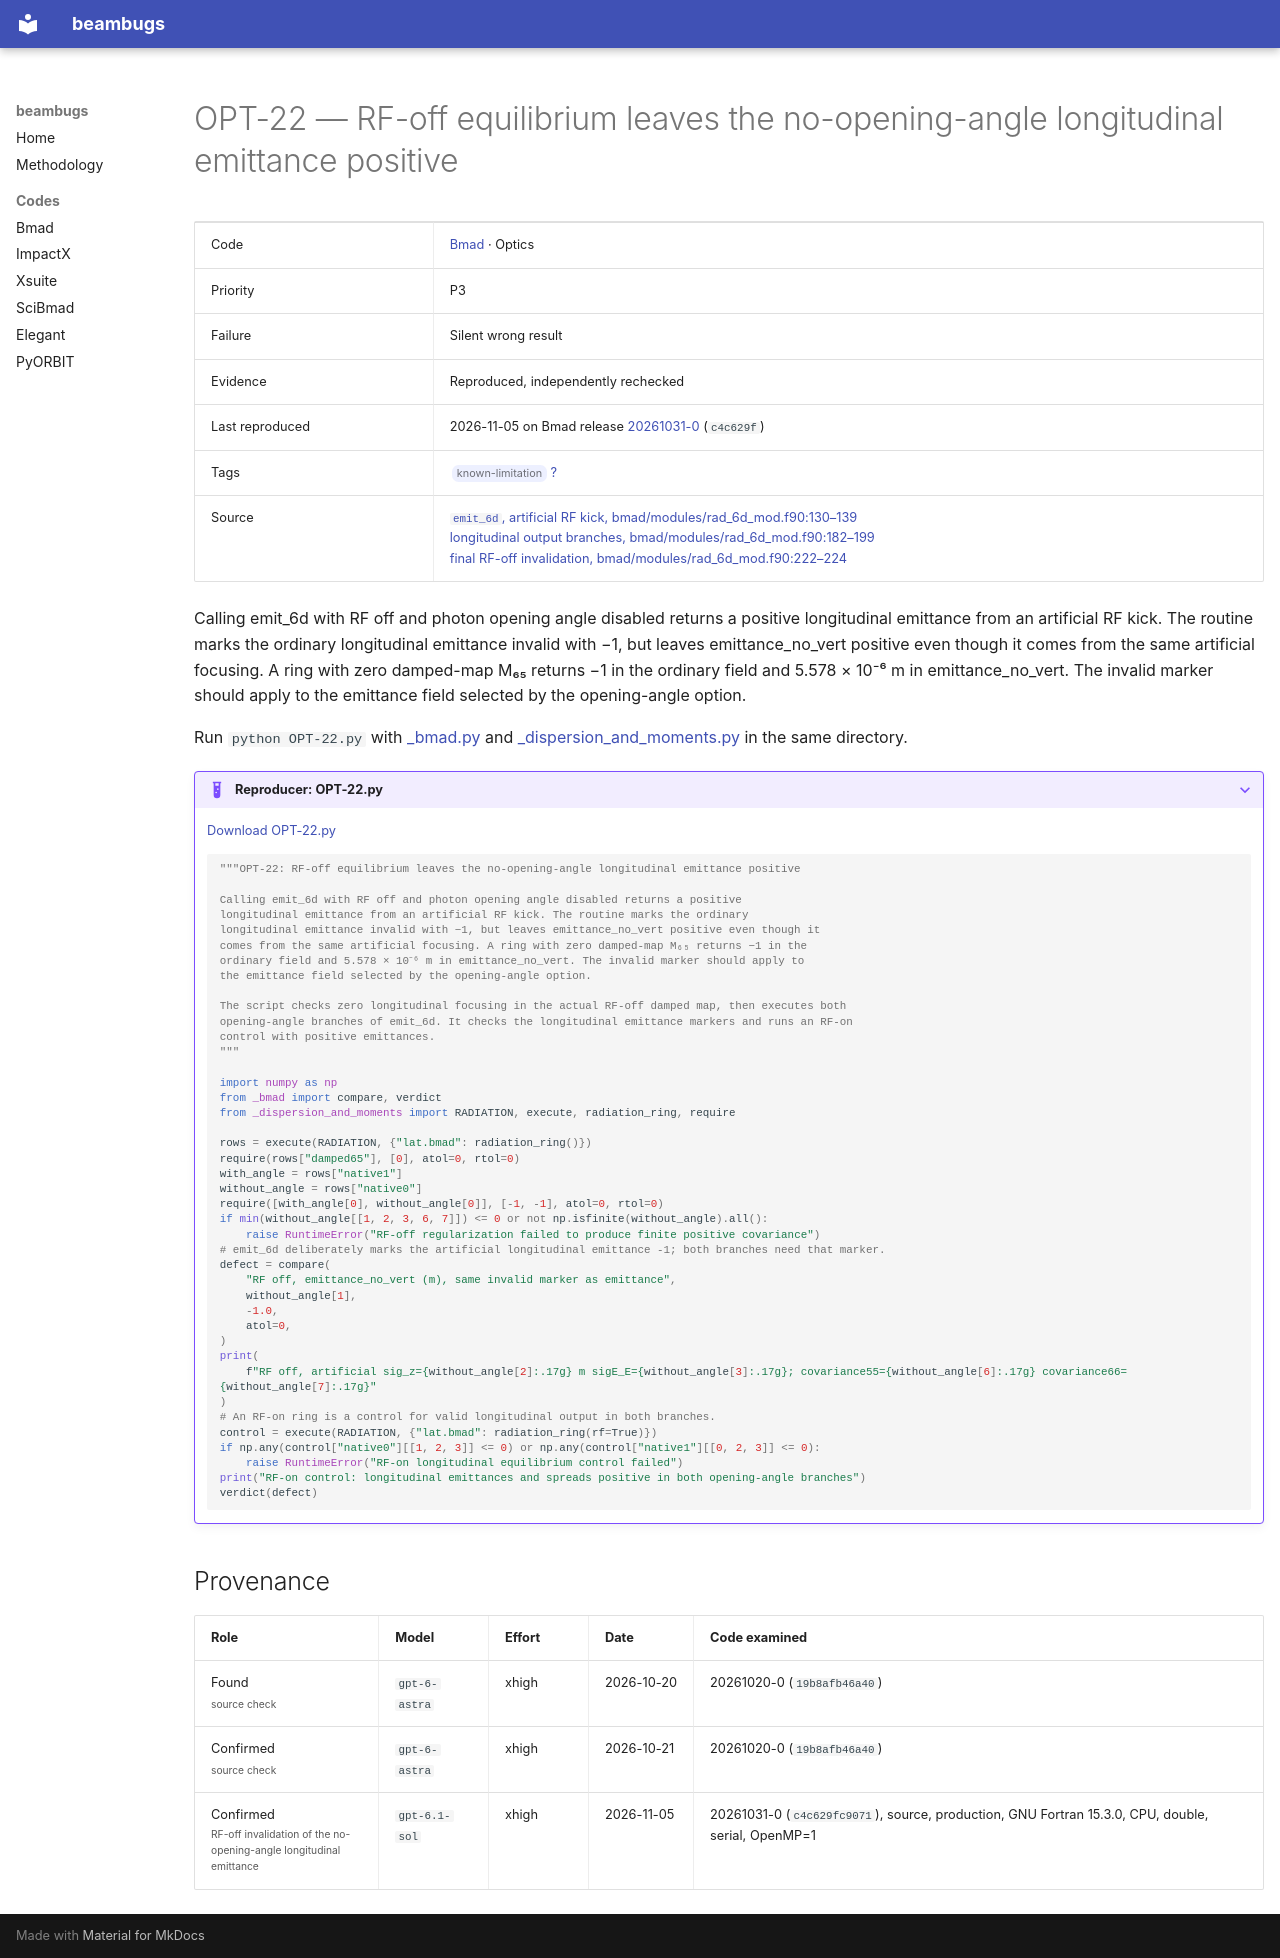

repository: nikitakuklev/beambugs · page: bmad/OPT-22/index.html · generator: mkdocs

---
title: "OPT-22: RF-off equilibrium leaves the no-opening-angle longitudinal emittance positive"
hide:
  - toc
---

# OPT-22 — RF-off equilibrium leaves the no-opening-angle longitudinal emittance positive

| | |
|---|---|
| Code | [Bmad](../index.md) · Optics |
| Priority | P3 |
| Failure | Silent wrong result |
| Evidence | Reproduced, independently rechecked |
| Last reproduced | 2026-11-05 on Bmad release [20261031-0](https://github.com/bmad-sim/bmad-ecosystem/tree/20261031-0) (`c4c629f`) |
| Tags | <span class="bb-tag">known-limitation</span> [?](../../methodology.md#tags) |
| Source | [`emit_6d`, artificial RF kick, bmad/modules/rad_6d_mod.f90:130–139](https://github.com/bmad-sim/bmad-ecosystem/blob/c4c629fc9071d3a56cb1ba5bc714baba65e9c5d3/bmad/modules/rad_6d_mod.f90#L130-L139)<br>[longitudinal output branches, bmad/modules/rad_6d_mod.f90:182–199](https://github.com/bmad-sim/bmad-ecosystem/blob/c4c629fc9071d3a56cb1ba5bc714baba65e9c5d3/bmad/modules/rad_6d_mod.f90#L182-L199)<br>[final RF-off invalidation, bmad/modules/rad_6d_mod.f90:222–224](https://github.com/bmad-sim/bmad-ecosystem/blob/c4c629fc9071d3a56cb1ba5bc714baba65e9c5d3/bmad/modules/rad_6d_mod.f90#L222-L224) |

Calling emit_6d with RF off and photon opening angle disabled returns a positive longitudinal emittance from an artificial RF kick. The routine marks the ordinary longitudinal emittance invalid with −1, but leaves emittance_no_vert positive even though it comes from the same artificial focusing. A ring with zero damped-map M₆₅ returns −1 in the ordinary field and 5.578 × 10⁻⁶ m in emittance_no_vert. The invalid marker should apply to the emittance field selected by the opening-angle option.

Run `python OPT-22.py` with [_bmad.py](../helpers/_bmad.py) and [_dispersion_and_moments.py](../helpers/_dispersion_and_moments.py) in the same directory.

??? example "Reproducer: OPT-22.py"

    [Download OPT-22.py](OPT-22.py)

    ```python
    """OPT-22: RF-off equilibrium leaves the no-opening-angle longitudinal emittance positive

    Calling emit_6d with RF off and photon opening angle disabled returns a positive
    longitudinal emittance from an artificial RF kick. The routine marks the ordinary
    longitudinal emittance invalid with −1, but leaves emittance_no_vert positive even though it
    comes from the same artificial focusing. A ring with zero damped-map M₆₅ returns −1 in the
    ordinary field and 5.578 × 10⁻⁶ m in emittance_no_vert. The invalid marker should apply to
    the emittance field selected by the opening-angle option.

    The script checks zero longitudinal focusing in the actual RF-off damped map, then executes both
    opening-angle branches of emit_6d. It checks the longitudinal emittance markers and runs an RF-on
    control with positive emittances.
    """

    import numpy as np
    from _bmad import compare, verdict
    from _dispersion_and_moments import RADIATION, execute, radiation_ring, require

    rows = execute(RADIATION, {"lat.bmad": radiation_ring()})
    require(rows["damped65"], [0], atol=0, rtol=0)
    with_angle = rows["native1"]
    without_angle = rows["native0"]
    require([with_angle[0], without_angle[0]], [-1, -1], atol=0, rtol=0)
    if min(without_angle[[1, 2, 3, 6, 7]]) <= 0 or not np.isfinite(without_angle).all():
        raise RuntimeError("RF-off regularization failed to produce finite positive covariance")
    # emit_6d deliberately marks the artificial longitudinal emittance -1; both branches need that marker.
    defect = compare(
        "RF off, emittance_no_vert (m), same invalid marker as emittance",
        without_angle[1],
        -1.0,
        atol=0,
    )
    print(
        f"RF off, artificial sig_z={without_angle[2]:.17g} m sigE_E={without_angle[3]:.17g}; covariance55={without_angle[6]:.17g} covariance66={without_angle[7]:.17g}"
    )
    # An RF-on ring is a control for valid longitudinal output in both branches.
    control = execute(RADIATION, {"lat.bmad": radiation_ring(rf=True)})
    if np.any(control["native0"][[1, 2, 3]] <= 0) or np.any(control["native1"][[0, 2, 3]] <= 0):
        raise RuntimeError("RF-on longitudinal equilibrium control failed")
    print("RF-on control: longitudinal emittances and spreads positive in both opening-angle branches")
    verdict(defect)

    ```

## Provenance

| Role | Model | Effort | Date | Code examined |
|---|---|---|---|---|
| Found<br><small class="bb-scope">source check</small> | <span class="bb-nowrap">`gpt-6-astra`</span> | xhigh | <span class="bb-nowrap">2026-10-20</span> | 20261020-0 (`19b8afb46a40`) |
| Confirmed<br><small class="bb-scope">source check</small> | <span class="bb-nowrap">`gpt-6-astra`</span> | xhigh | <span class="bb-nowrap">2026-10-21</span> | 20261020-0 (`19b8afb46a40`) |
| Confirmed<br><small class="bb-scope">RF-off invalidation of the no-opening-angle longitudinal emittance</small> | <span class="bb-nowrap">`gpt-6.1-sol`</span> | xhigh | <span class="bb-nowrap">2026-11-05</span> | 20261031-0 (`c4c629fc9071`), source, production, GNU Fortran 15.3.0, CPU, double, serial, OpenMP=1 |
